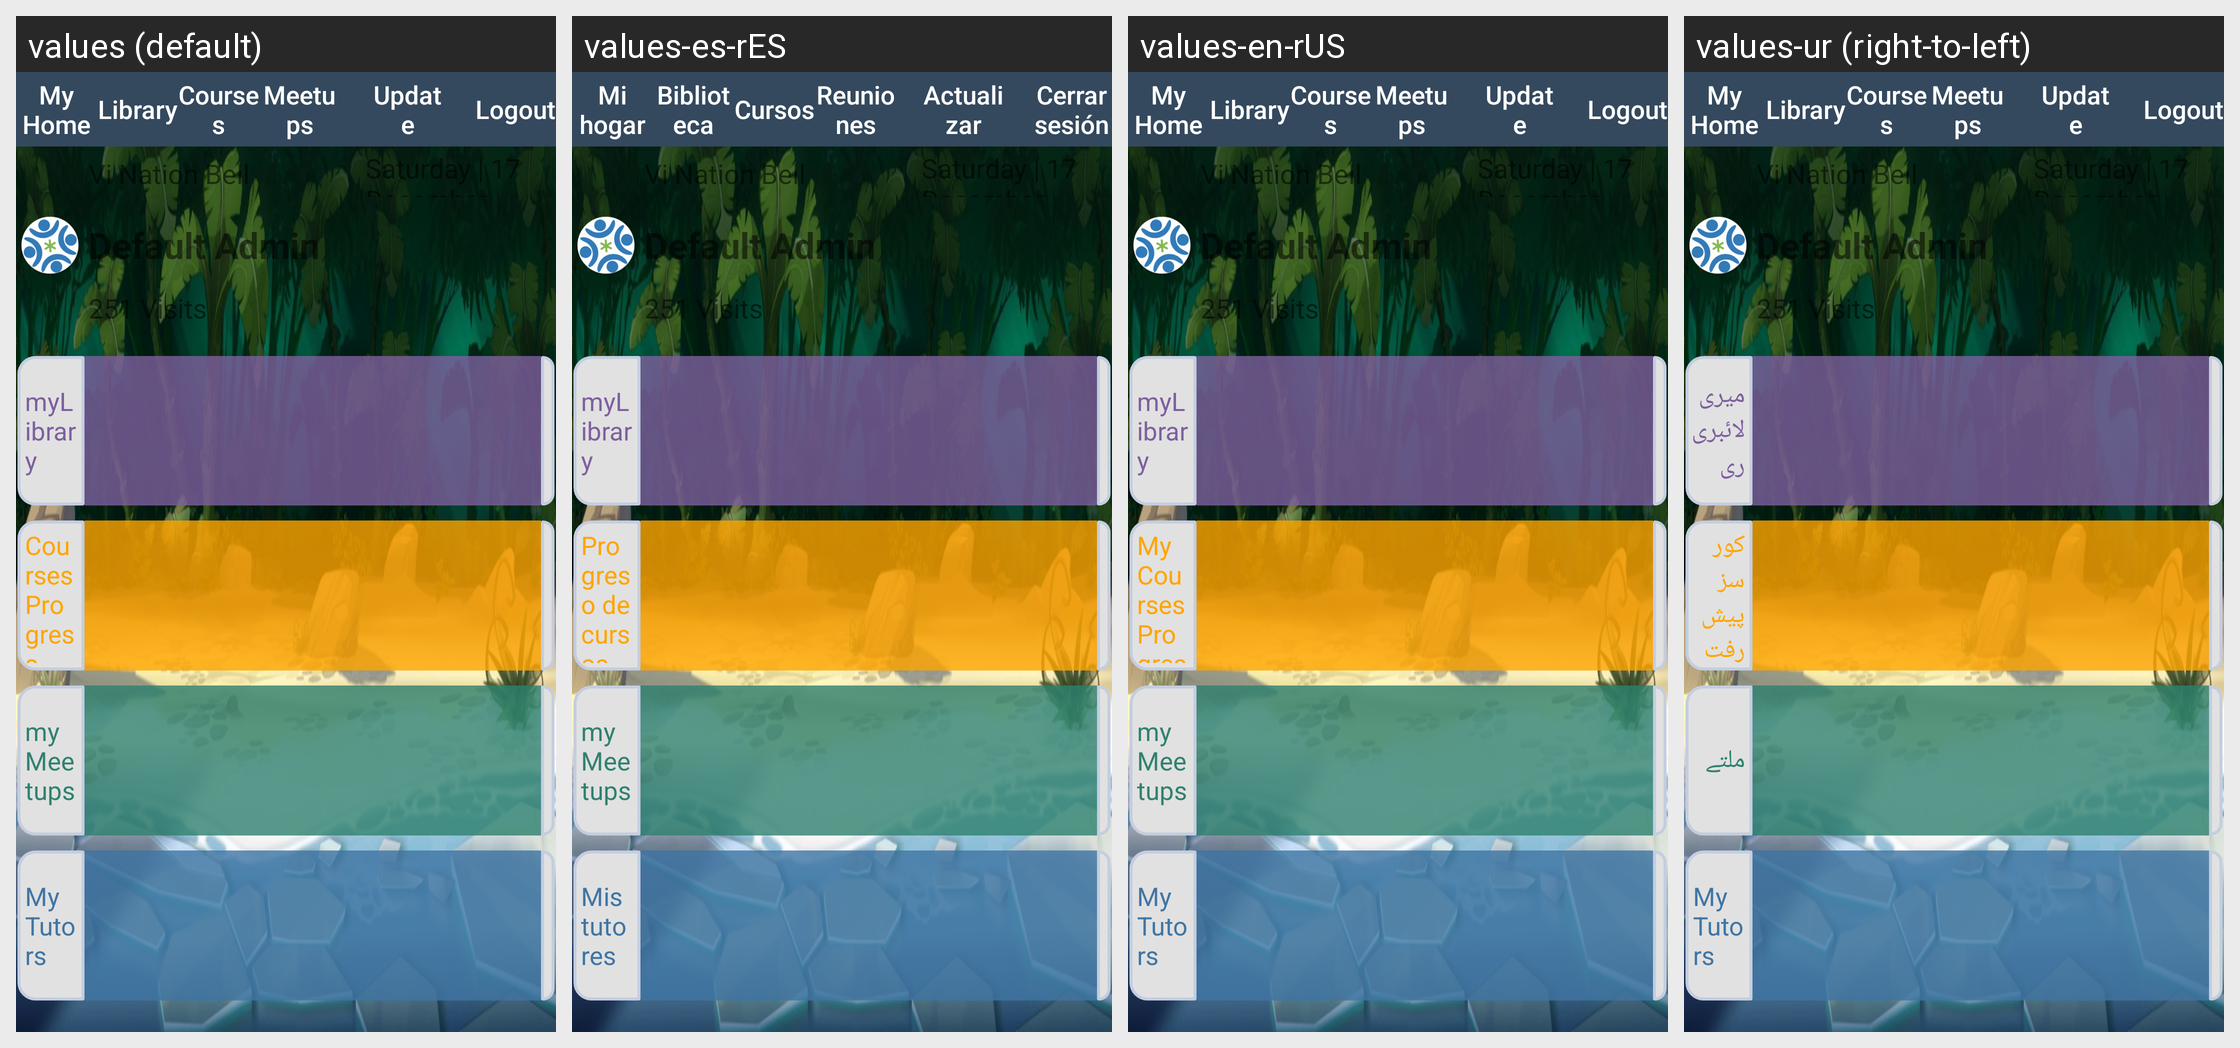

Translations of the strings shown on this Android screen, per locale in the grid:
Android screen res/layout/activity_fullscreen.xml rendered under 4 locales, left to right: values (default), values-es-rES, values-en-rUS, values-ur (right-to-left). Device: Nexus 5 (rendered at 1080×1920; each locale shown at half size, 540×960, under a caption strip naming it); theme AppTheme.
Other locales in the repository, not shown: values-ar-rSA, values-fr-rFR, values-in-rID, values-tr-rTR, values-zh-rCN, values-zh-rTW.
Strings drawn on this screen, with the default value and each locale's value (text and hints the layout hard-codes, and strings that could not be matched under every locale, appear in the picture but are not listed):

bbtext_Home
  values: My Home
  values-es-rES: Mi hogar
  values-en-rUS: My Home
  values-ur: My Home  [not translated; the default value is used]

txtLibrary
  values: Library
  values-es-rES: Biblioteca
  values-en-rUS: Library
  values-ur: Library  [not translated; the default value is used]

txtCourses
  values: Courses
  values-es-rES: Cursos
  values-en-rUS: Courses
  values-ur: Courses  [not translated; the default value is used]

txtMeetups
  values: Meetups
  values-es-rES: Reuniones
  values-en-rUS: Meetups
  values-ur: Meetups  [not translated; the default value is used]

check_updates
  values: Update
  values-es-rES: Actualizar
  values-en-rUS: Update
  values-ur: Update  [not translated; the default value is used]

txtLogout
  values: Logout
  values-es-rES: Cerrar sesión
  values-en-rUS: Logout
  values-ur: Logout  [not translated; the default value is used]

bbtext_MyLibrary
  values: myLibrary
  values-es-rES: myLibrary
  values-en-rUS: myLibrary
  values-ur: میری لائبریری

bbtext_Courses
  values: Courses Progress
  values-es-rES: Progreso de cursos
  values-en-rUS: My Courses Progress
  values-ur: کورسز پیش رفت

bbtext_Meetups
  values: myMeetups
  values-es-rES: myMeetups
  values-en-rUS: myMeetups
  values-ur: ملتے

bbtext_MyTutors
  values: My Tutors
  values-es-rES: Mis tutores
  values-en-rUS: My Tutors
  values-ur: My Tutors  [not translated; the default value is used]
